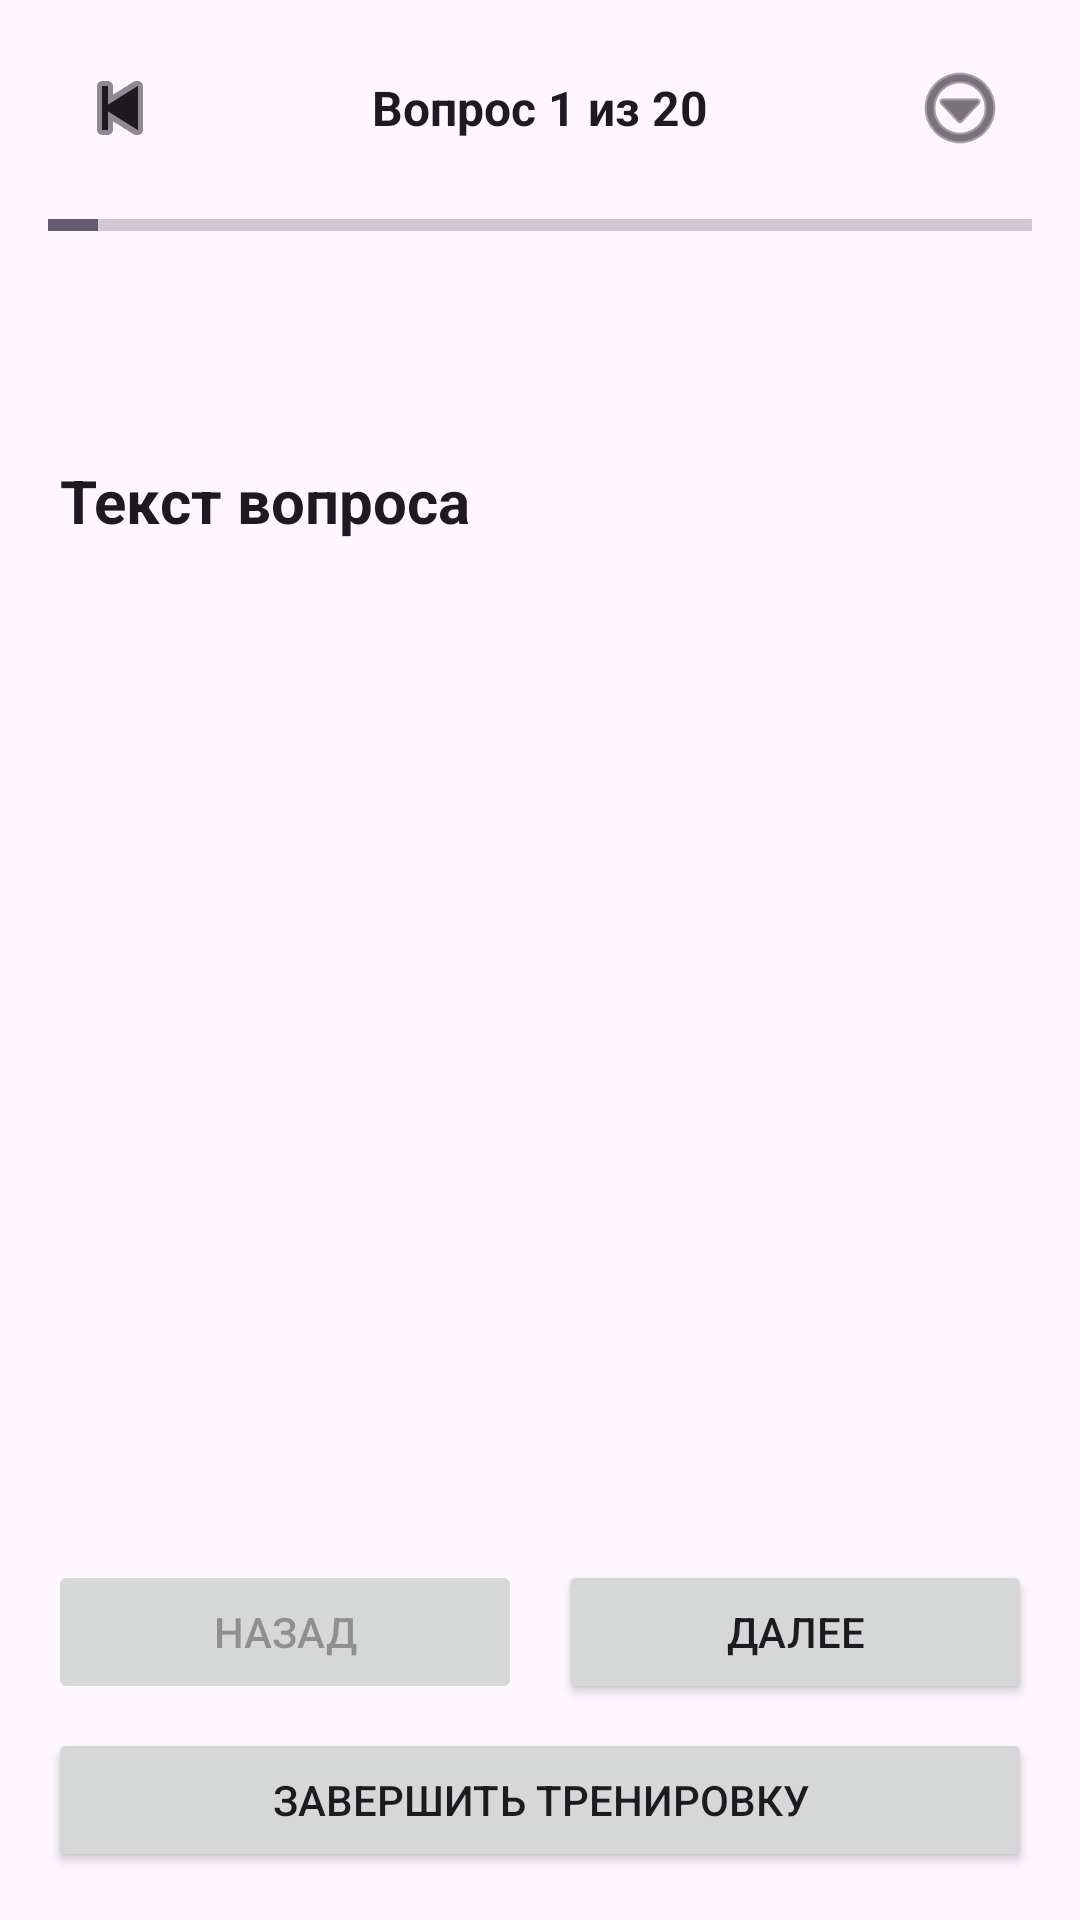

Produce the Android XML layout that renders to this screen, including the resource entries it uses.
<!-- AndroidManifest.xml: application theme Theme.KensaBoss -->
<!-- res/layout/activity_training_question.xml -->
<LinearLayout xmlns:android="http://schemas.android.com/apk/res/android" xmlns:app="http://schemas.android.com/apk/res-auto"
    android:layout_width="match_parent"
    android:layout_height="match_parent"
    android:orientation="vertical"
    android:background="?android:attr/windowBackground">

    
    <LinearLayout
        android:layout_width="match_parent"
        android:layout_height="wrap_content"
        android:orientation="horizontal"
        android:gravity="center_vertical"
        android:paddingStart="16dp"
        android:paddingEnd="16dp"
        android:paddingTop="12dp"
        android:paddingBottom="12dp">

        <ImageButton
            android:id="@+id/btnTrainingQuestionBack"
            android:layout_width="48dp"
            android:layout_height="48dp"
            android:background="?attr/selectableItemBackgroundBorderless"
            android:contentDescription="Назад"
            android:src="@android:drawable/ic_media_previous"
            android:scaleType="center"
            app:tint="?android:attr/textColorPrimary" />

        <TextView
            android:id="@+id/tvTrainingQuestionProgress"
            android:layout_width="0dp"
            android:layout_height="wrap_content"
            android:layout_weight="1"
            android:gravity="center"
            android:text="Вопрос 1 из 20"
            android:textSize="16sp"
            android:textStyle="bold"
            android:textColor="?android:attr/textColorPrimary" />

        <ImageButton
            android:id="@+id/btnTrainingQuestionMenu"
            android:layout_width="48dp"
            android:layout_height="48dp"
            android:background="?attr/selectableItemBackgroundBorderless"
            android:contentDescription="Меню"
            android:src="@android:drawable/ic_menu_more"
            android:scaleType="center"
            app:tint="?android:attr/textColorPrimary" />

    </LinearLayout>

    
    <ProgressBar
        android:id="@+id/pbTrainingQuestionProgress"
        style="?android:attr/progressBarStyleHorizontal"
        android:layout_width="match_parent"
        android:layout_height="6dp"
        android:layout_marginStart="16dp"
        android:layout_marginEnd="16dp"
        android:max="100"
        android:progress="5" />

    
    <ScrollView
        android:layout_width="match_parent"
        android:layout_height="0dp"
        android:layout_weight="1"
        android:fillViewport="true"
        android:clipToPadding="false">

        <LinearLayout
            android:layout_width="match_parent"
            android:layout_height="wrap_content"
            android:orientation="vertical"
            android:padding="20dp">

            
            <TextView
                android:id="@+id/tvTrainingQuestionBookTitle"
                android:layout_width="match_parent"
                android:layout_height="wrap_content"
                android:textSize="13sp"
                android:textColor="?android:attr/textColorSecondary"
                android:layout_marginBottom="8dp" />

            
            <TextView
                android:id="@+id/tvTrainingQuestionType"
                android:layout_width="match_parent"
                android:layout_height="wrap_content"
                android:textSize="13sp"
                android:textStyle="bold"
                android:textColor="?attr/colorAccent"
                android:layout_marginBottom="12dp" />

            
            <TextView
                android:id="@+id/tvTrainingQuestionText"
                android:layout_width="match_parent"
                android:layout_height="wrap_content"
                android:text="Текст вопроса"
                android:textSize="20sp"
                android:textStyle="bold"
                android:textColor="?android:attr/textColorPrimary"
                android:lineSpacingExtra="5dp"
                android:layout_marginBottom="24dp" />

            
            <TextView
                android:id="@+id/tvTrainingQuestionInstruction"
                android:layout_width="match_parent"
                android:layout_height="wrap_content"
                android:textSize="14sp"
                android:textColor="?android:attr/textColorSecondary"
                android:layout_marginBottom="12dp" />

            
            <LinearLayout
                android:id="@+id/trainingQuestionOptionsContainer"
                android:layout_width="match_parent"
                android:layout_height="wrap_content"
                android:orientation="vertical" />

            
            <LinearLayout
                android:id="@+id/trainingQuestionFeedbackContainer"
                android:layout_width="match_parent"
                android:layout_height="wrap_content"
                android:orientation="vertical"
                android:visibility="gone"
                android:padding="16dp"
                android:layout_marginTop="20dp"
                android:background="?android:attr/colorBackground">

                <TextView
                    android:id="@+id/tvTrainingQuestionFeedbackTitle"
                    android:layout_width="match_parent"
                    android:layout_height="wrap_content"
                    android:textSize="17sp"
                    android:textStyle="bold"
                    android:textColor="?android:attr/textColorPrimary" />

                <TextView
                    android:id="@+id/tvTrainingQuestionFeedbackDetails"
                    android:layout_width="match_parent"
                    android:layout_height="wrap_content"
                    android:textSize="15sp"
                    android:textColor="?android:attr/textColorPrimary"
                    android:lineSpacingExtra="4dp"
                    android:layout_marginTop="8dp" />

            </LinearLayout>

        </LinearLayout>

    </ScrollView>

    
    <LinearLayout
        android:layout_width="match_parent"
        android:layout_height="wrap_content"
        android:orientation="vertical"
        android:padding="16dp">

        <Button
            android:id="@+id/btnTrainingQuestionCheck"
            android:layout_width="match_parent"
            android:layout_height="wrap_content"
            android:text="Проверить ответ"
            android:visibility="gone" />

        <LinearLayout
            android:layout_width="match_parent"
            android:layout_height="wrap_content"
            android:orientation="horizontal"
            android:gravity="center_vertical"
            android:layout_marginTop="8dp">

            <Button
                android:id="@+id/btnTrainingQuestionPrevious"
                android:layout_width="0dp"
                android:layout_height="wrap_content"
                android:layout_weight="1"
                android:text="Назад"
                android:enabled="false" />

            <Space
                android:layout_width="12dp"
                android:layout_height="1dp" />

            <Button
                android:id="@+id/btnTrainingQuestionNext"
                android:layout_width="0dp"
                android:layout_height="wrap_content"
                android:layout_weight="1"
                android:text="Далее" />

        </LinearLayout>

        <Button
            android:id="@+id/btnTrainingQuestionFinish"
            android:layout_width="match_parent"
            android:layout_height="wrap_content"
            android:text="Завершить тренировку"
            android:layout_marginTop="8dp" />

    </LinearLayout>

</LinearLayout>
<!-- resources referenced by this layout -->
<resources>
  <style name="Theme.KensaBoss" parent="Base.Theme.KensaBoss" />
  <style name="Base.Theme.KensaBoss" parent="Theme.Material3.DayNight.NoActionBar">
          
          
      </style>
</resources>
